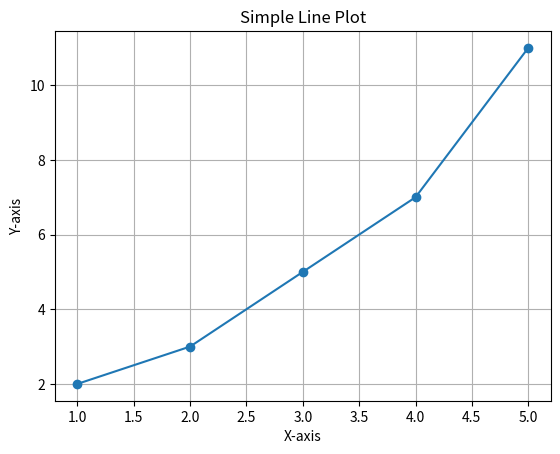

Here is the Python script that generated this plot:
# here we can draw simple graph

import matplotlib.pyplot as plt

# Sample data
x = [1, 2, 3, 4, 5]
y = [2, 3, 5, 7, 11]

# Create a new figure
plt.figure()

# Plot the data
plt.plot(x, y, marker='o', linestyle='-')

# Add labels and title
plt.xlabel('X-axis')
plt.ylabel('Y-axis')
plt.title('Simple Line Plot')

# Add grid
plt.grid(True)

# Show the plot
plt.show()




